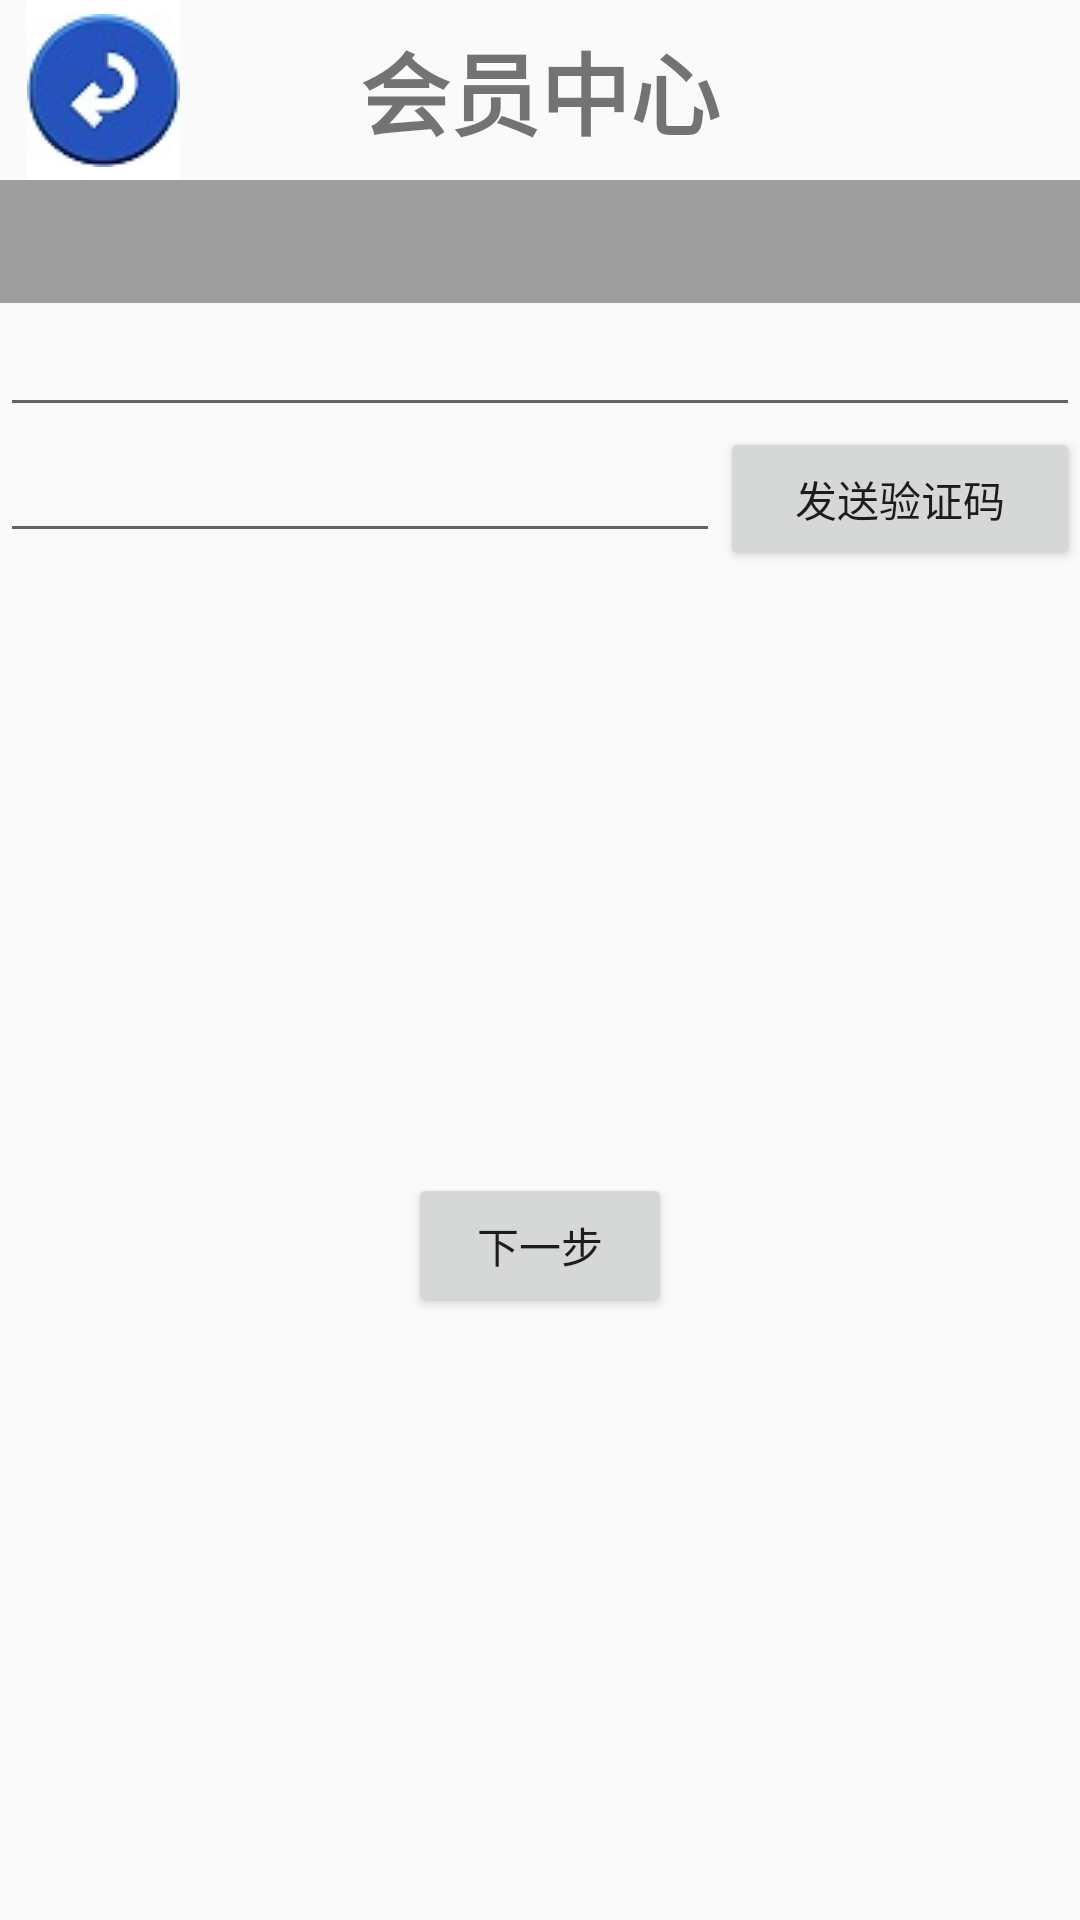

The Android layout XML behind this screen, and the referenced resources:
<!-- AndroidManifest.xml: activity theme AppTheme.NoActionBar -->
<!-- res/layout/activity_forget.xml -->
<LinearLayout  xmlns:android="http://schemas.android.com/apk/res/android"
    android:orientation="vertical"
    android:layout_width="match_parent"
    android:layout_height="match_parent">

    <include layout="@layout/title"/>

<EditText
    android:id="@+id/user_id"
    android:layout_width="match_parent"
    android:layout_height="wrap_content" />

    <LinearLayout
        android:orientation="horizontal"
        android:layout_width="match_parent"
        android:layout_height="wrap_content">

    <EditText
        android:id="@+id/verify_id"
        android:layout_width="0sp"
        android:layout_weight="2"
        android:layout_height="wrap_content" />

        <Button
            android:id="@+id/send_id"
            android:text="@string/app_name89"
            android:layout_width="0sp"
            android:layout_weight="1"
            android:layout_height="wrap_content"/>

    </LinearLayout>
    <View
        android:layout_width="match_parent"
        android:layout_height="0sp"
        android:layout_weight="1"/>
    <Button
        android:id="@+id/next_id"
        android:text="@string/app_name90"
        android:layout_gravity="center_horizontal"
        android:layout_width="wrap_content"
        android:layout_height="wrap_content" />
    <View
        android:layout_width="match_parent"
        android:layout_height="0sp"
        android:layout_weight="1"/>


</LinearLayout>
<!-- res/layout/title.xml (included above) -->
<RelativeLayout
    android:layout_height="wrap_content"
    android:layout_width="match_parent"
    xmlns:android="http://schemas.android.com/apk/res/android">


    <ImageButton
        android:id="@+id/fanhuiid"
        android:layout_width="wrap_content"
        android:layout_height="60sp"
        android:layout_alignParentLeft="true"
        android:layout_alignParentStart="true"
        android:layout_marginLeft="9dp"
        android:layout_marginStart="9dp"
        android:background="@color/white"
        android:src="@drawable/fanhui" />

    <TextView
        android:id="@+id/titleid"
        android:layout_width="match_parent"
        android:layout_height="60sp"
        android:layout_alignParentLeft="true"
        android:layout_alignParentStart="true"
        android:layout_alignParentTop="true"
        android:gravity="center"
        android:text="@string/app_name49"
        android:textSize="30sp"
        android:textStyle="bold" />


    <View
        android:layout_width="match_parent"
        android:layout_height="1sp"
        android:background="#9e9e9e"
        android:layout_below="@id/titleid"
        android:id="@+id/view" />

    <TextView
        android:id="@+id/shumuid"
        android:layout_width="match_parent"
        android:layout_height="40sp"
        android:layout_alignParentLeft="true"
        android:layout_alignParentStart="true"
        android:layout_below="@+id/fanhuiid"
        android:background="#9e9e9e" />

    <View
        android:layout_width="match_parent"
        android:layout_height="1sp"
        android:background="#9e9e9e"
        android:layout_below="@id/shumuid"
        android:id="@+id/view2" />




</RelativeLayout>
<!-- resources referenced by this layout -->
<resources>
  <color name="white">#FFFFFF</color>
  <!-- drawable fanhui: jpg bitmap (drawable, 2814 bytes) -->
  <string name="app_name49">会员中心</string>
  <string name="app_name89">发送验证码</string>
  <string name="app_name90">下一步</string>
  <style name="AppTheme.NoActionBar">
          <item name="windowActionBar">false</item>
          <item name="windowNoTitle">true</item>
      </style>
</resources>
